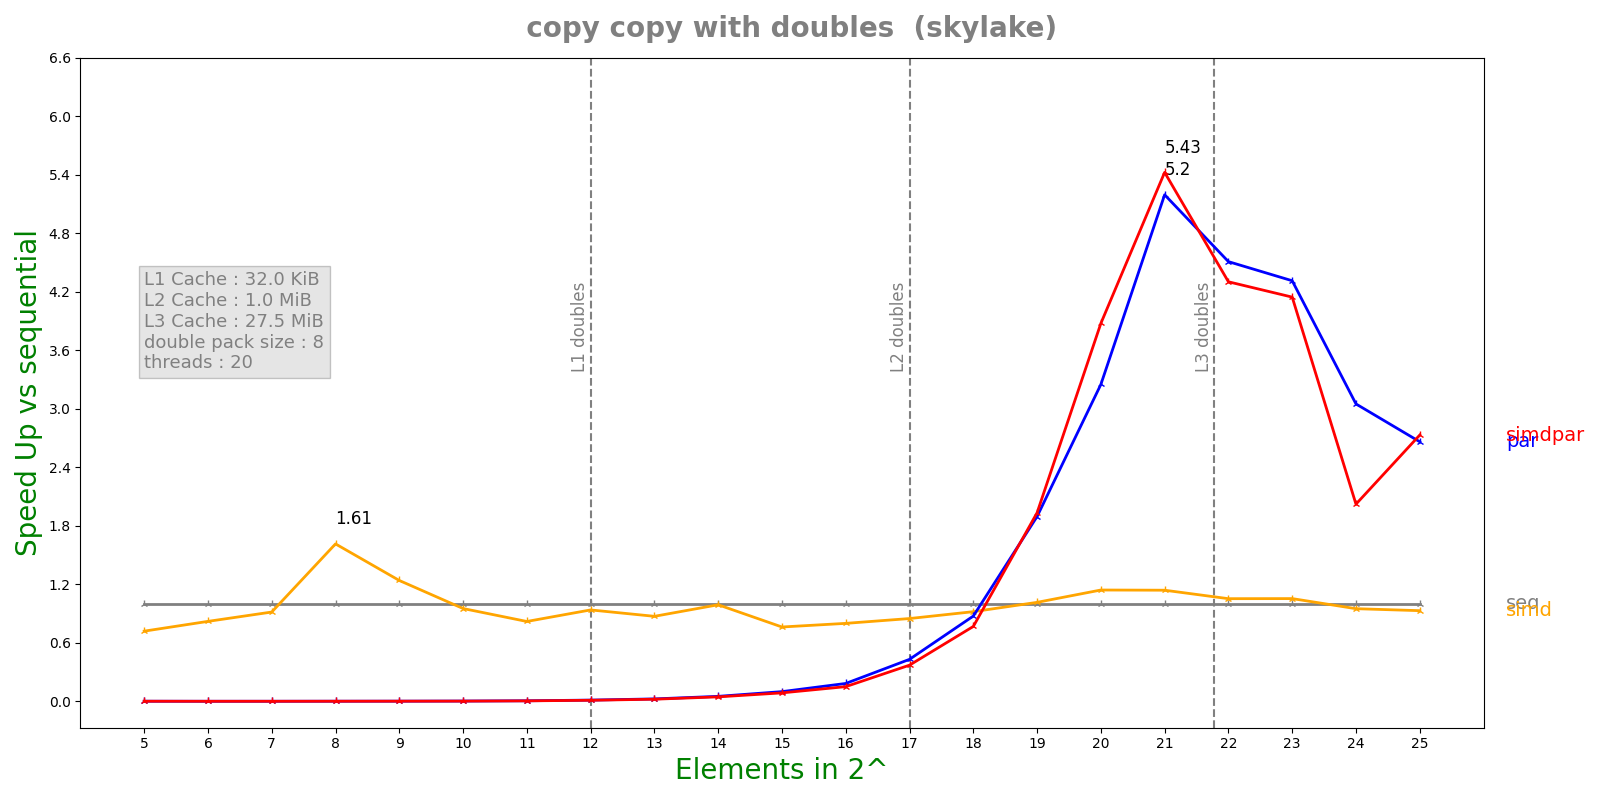

Source data for this figure (header and first rows):
n, lane, threads, seq, simd, par, simdpar
5, 8, 20, 8.244e-08, 1.1456e-07, 8.98899e-05, 9.15661e-05
6, 8, 20, 8.288e-08, 1.0108e-07, 0.0002175, 0.0002194
7, 8, 20, 1.0384e-07, 1.134e-07, 0.0002204, 0.0002194
8, 8, 20, 2.0292e-07, 1.2568e-07, 0.0002145, 0.0002197
9, 8, 20, 3.0388e-07, 2.4518e-07, 0.0002137, 0.00022
10, 8, 20, 5.61833e-07, 5.9032e-07, 0.0002183, 0.0002545
11, 8, 20, 1.20267e-06, 1.46856e-06, 0.0002215, 0.0002564
12, 8, 20, 2.709e-06, 2.89e-06, 0.0002176, 0.0002537
13, 8, 20, 5.56283e-06, 6.381e-06, 0.0002254, 0.0002575
14, 8, 20, 1.13482e-05, 1.146e-05, 0.0002232, 0.0002488
15, 8, 20, 2.24732e-05, 2.94808e-05, 0.0002264, 0.0002596
16, 8, 20, 4.08967e-05, 5.11529e-05, 0.0002233, 0.0002717
17, 8, 20, 9.71308e-05, 0.0001144, 0.0002256, 0.0002619
18, 8, 20, 0.0002076, 0.0002258, 0.0002374, 0.0002703
19, 8, 20, 0.0005228, 0.000515, 0.0002758, 0.0002703
20, 8, 20, 0.001071, 0.0009382, 0.0003296, 0.0002763
21, 8, 20, 0.002172, 0.001906, 0.000418, 0.0004003
22, 8, 20, 0.004702, 0.004467, 0.001043, 0.001093
23, 8, 20, 0.01064, 0.01009, 0.002466, 0.002565
24, 8, 20, 0.02225, 0.02342, 0.007296, 0.011
25, 8, 20, 0.06126, 0.06589, 0.02301, 0.02243
